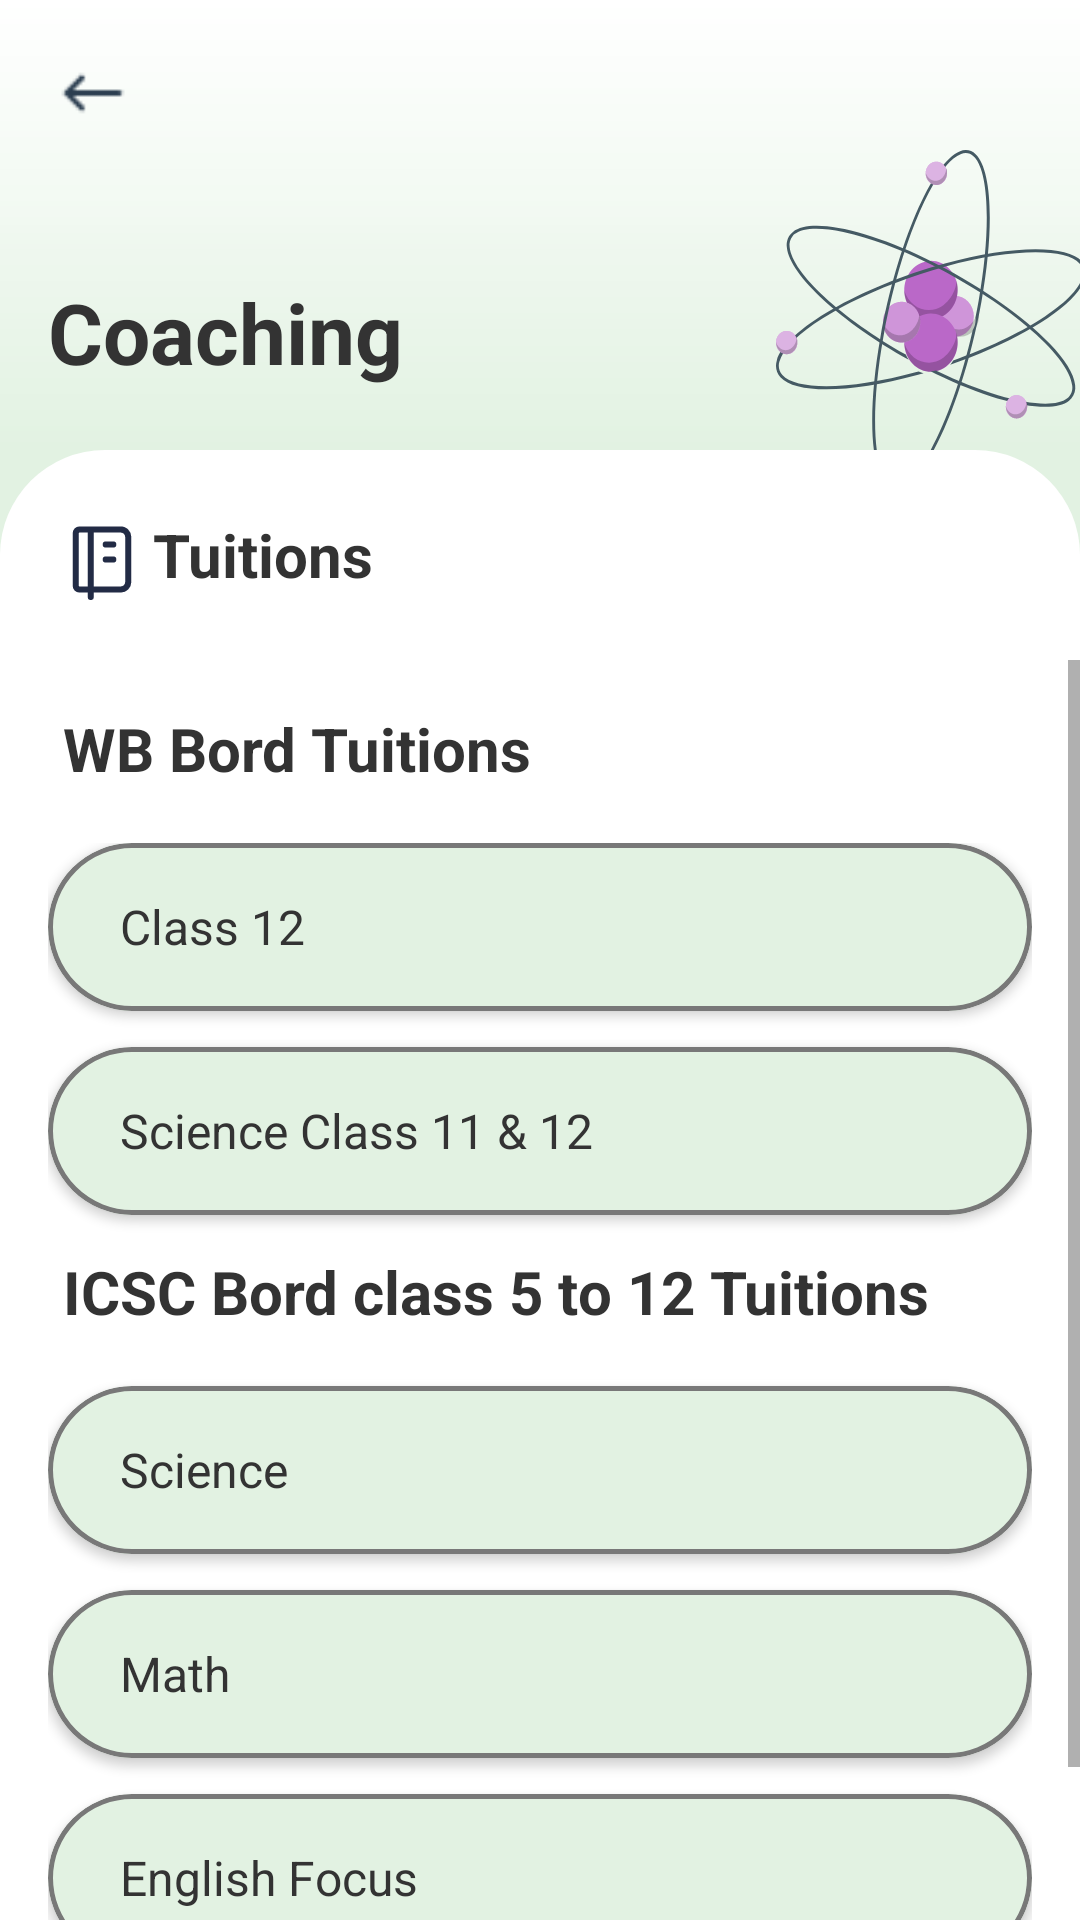

Write the Android layout XML for this screen, with the resource values it uses.
<!-- AndroidManifest.xml: application theme Theme.TheSparkInstituteApp -->
<!-- res/layout/fragment_coaching.xml -->
<?xml version="1.0" encoding="utf-8"?>
<LinearLayout xmlns:android="http://schemas.android.com/apk/res/android"
    xmlns:app="http://schemas.android.com/apk/res-auto"
    android:layout_width="match_parent"
    android:layout_height="match_parent"
    android:orientation="vertical"
    android:background="#E2F2E2">

    
    <LinearLayout
        android:layout_width="match_parent"
        android:layout_height="150dp"
        android:orientation="horizontal"
        android:background="@drawable/liner_coaching"
        >

        <LinearLayout
            android:layout_width="wrap_content"
            android:layout_height="match_parent"
            android:orientation="vertical"
            android:padding="16dp">
            
            <ImageView
                android:layout_width="30dp"
                android:layout_height="30dp"
                android:layout_marginBottom="16dp"
                android:contentDescription="Back button"
                android:src="@drawable/back_btn" />

            <TextView
                android:layout_width="wrap_content"
                android:layout_height="wrap_content"
                android:text="Coaching"
                android:textSize="28sp"
                android:textStyle="bold"
                android:textColor="#333333"
                android:layout_gravity="start"
                android:layout_marginTop="30sp" />

        </LinearLayout>
        <LinearLayout
            android:layout_width="wrap_content"
            android:layout_height="match_parent">

            <ImageView
                android:layout_width="200dp"
                android:layout_height="100dp"
                android:layout_marginTop="50dp"
                android:layout_marginStart="60dp"
                android:src="@drawable/competitive">

            </ImageView>
        </LinearLayout>

        



    </LinearLayout>

    <LinearLayout
        android:layout_width="match_parent"
        android:layout_height="70dp"
        android:orientation="horizontal"
        android:padding="16dp"
        android:background="@drawable/top_corner_radus"
        >

        
        <ImageView
            android:layout_width="30dp"
            android:layout_height="30dp"
            android:contentDescription="course"
            android:layout_gravity="center"
            android:src="@drawable/course" />
        
        <TextView
            android:layout_width="wrap_content"
            android:layout_height="wrap_content"
            android:text="Tuitions"
            android:textSize="20sp"
            android:layout_gravity="center"
            android:layout_marginStart="5dp"
            android:textStyle="bold"
            android:textColor="#333333"
            />

    </LinearLayout>
    
    <ScrollView
        android:layout_width="match_parent"
        android:layout_height="match_parent"
        android:fillViewport="true">

        <LinearLayout
            android:layout_width="match_parent"
            android:layout_height="wrap_content"
            android:orientation="vertical"
            android:background="@color/white"
            android:padding="16dp">

            


            <TextView
                android:layout_width="wrap_content"
                android:layout_height="wrap_content"
                android:text="WB Bord Tuitions"
                android:textSize="20sp"
                android:layout_marginStart="5dp"
                android:textStyle="bold"
                android:layout_marginBottom="18dp"
                android:textColor="#333333"/>


            
            <LinearLayout
                android:layout_width="match_parent"
                android:layout_height="wrap_content"
                android:orientation="vertical"
                android:layout_marginBottom="16dp">

                
                <androidx.cardview.widget.CardView
                    android:layout_width="match_parent"
                    android:layout_height="56dp"
                    android:layout_marginBottom="12dp"
                    app:cardCornerRadius="28dp"
                    app:cardElevation="2dp"
                    app:cardBackgroundColor="#E2F2E2">

                    <LinearLayout
                        android:layout_width="match_parent"
                        android:layout_height="match_parent"
                        android:orientation="horizontal"
                        android:gravity="center_vertical"
                        android:background="@drawable/outline_coaching"

                        android:paddingStart="24dp"
                        android:paddingEnd="24dp">

                        <TextView
                            android:layout_width="wrap_content"
                            android:layout_height="wrap_content"
                            android:text="Class 12"
                            android:textSize="16sp"
                            android:textColor="#333333" />

                    </LinearLayout>

                </androidx.cardview.widget.CardView>

                
                <androidx.cardview.widget.CardView
                    android:layout_width="match_parent"
                    android:layout_height="56dp"
                    android:layout_marginBottom="12dp"
                    app:cardCornerRadius="28dp"
                    app:cardElevation="2dp"
                    app:cardBackgroundColor="#E2F2E2">

                    <LinearLayout
                        android:layout_width="match_parent"
                        android:layout_height="match_parent"
                        android:orientation="horizontal"
                        android:gravity="center_vertical"
                        android:paddingStart="24dp"
                        android:background="@drawable/outline_coaching"
                        android:paddingEnd="24dp">

                        <TextView
                            android:layout_width="wrap_content"
                            android:layout_height="wrap_content"
                            android:text="Science Class 11 &amp; 12"
                            android:textSize="16sp"
                            android:textColor="#333333" />

                    </LinearLayout>

                </androidx.cardview.widget.CardView>

                <TextView
                    android:layout_width="wrap_content"
                    android:layout_height="wrap_content"
                    android:text="ICSC Bord class 5 to 12 Tuitions"
                    android:textSize="20sp"
                    android:layout_marginStart="5dp"
                    android:textStyle="bold"
                    android:layout_marginBottom="18dp"
                    android:textColor="#333333"/>

                
                <androidx.cardview.widget.CardView
                    android:layout_width="match_parent"
                    android:layout_height="56dp"
                    android:layout_marginBottom="12dp"
                    app:cardCornerRadius="28dp"
                    app:cardElevation="2dp"
                    app:cardBackgroundColor="#E2F2E2">

                    <LinearLayout
                        android:layout_width="match_parent"
                        android:layout_height="match_parent"
                        android:orientation="horizontal"
                        android:gravity="center_vertical"
                        android:paddingStart="24dp"
                        android:background="@drawable/outline_coaching"
                        android:paddingEnd="24dp">

                        <TextView
                            android:layout_width="wrap_content"
                            android:layout_height="wrap_content"
                            android:text="Science"
                            android:textSize="16sp"
                            android:textColor="#333333" />

                    </LinearLayout>

                </androidx.cardview.widget.CardView>

                
                <androidx.cardview.widget.CardView
                    android:layout_width="match_parent"
                    android:layout_height="56dp"
                    android:layout_marginBottom="12dp"
                    app:cardCornerRadius="28dp"
                    app:cardElevation="2dp"
                    app:cardBackgroundColor="#E2F2E2">

                    <LinearLayout
                        android:layout_width="match_parent"
                        android:layout_height="match_parent"
                        android:orientation="horizontal"
                        android:gravity="center_vertical"
                        android:background="@drawable/outline_coaching"
                        android:paddingStart="24dp"
                        android:paddingEnd="24dp">

                        <TextView
                            android:layout_width="wrap_content"
                            android:layout_height="wrap_content"
                            android:text="Math"
                            android:textSize="16sp"
                            android:textColor="#333333" />

                    </LinearLayout>

                </androidx.cardview.widget.CardView>

                
                <androidx.cardview.widget.CardView
                    android:layout_width="match_parent"
                    android:layout_height="56dp"
                    android:layout_marginBottom="12dp"
                    app:cardCornerRadius="28dp"
                    app:cardElevation="2dp"
                    app:cardBackgroundColor="#E2F2E2">

                    <LinearLayout
                        android:layout_width="match_parent"
                        android:layout_height="match_parent"
                        android:orientation="horizontal"
                        android:gravity="center_vertical"
                        android:background="@drawable/outline_coaching"

                        android:paddingStart="24dp"
                        android:paddingEnd="24dp">

                        <TextView
                            android:layout_width="wrap_content"
                            android:layout_height="wrap_content"
                            android:text="English Focus"
                            android:textSize="16sp"
                            android:textColor="#333333" />

                    </LinearLayout>

                </androidx.cardview.widget.CardView>

            </LinearLayout>

        </LinearLayout>

    </ScrollView>

</LinearLayout>
<!-- resources referenced by this layout -->
<resources>
  <color name="white">#FFFFFF</color>
  <!-- drawable liner_coaching (drawable) -->
  <?xml version="1.0" encoding="utf-8"?>
  <shape xmlns:android="http://schemas.android.com/apk/res/android">
  
      <gradient
          android:startColor="#E2F2E2"
          android:endColor="#FEFFFFFF"
          android:angle="90"
          ></gradient>
  </shape>
  <!-- drawable outline_coaching (drawable) -->
  <?xml version="1.0" encoding="utf-8"?>
  <shape xmlns:android="http://schemas.android.com/apk/res/android">
  
  
      <stroke android:width="1.5dp"
      android:color="#787878"
          >
  
      </stroke>
      <corners android:radius="30dp">
  
  
      </corners>
  
  
  </shape>
  <!-- drawable top_corner_radus (drawable) -->
  <?xml version="1.0" encoding="utf-8"?>
  <shape xmlns:android="http://schemas.android.com/apk/res/android">
  
  
      <corners
          android:topLeftRadius="35dp"
          android:topRightRadius="35dp"
          />
      <solid android:color="#FFFFFF" />
  
  
  </shape>
  <style name="Theme.TheSparkInstituteApp" parent="Base.Theme.TheSparkInstituteApp" />
  <style name="Base.Theme.TheSparkInstituteApp" parent="Theme.AppCompat.Light.NoActionBar">
          
          <item name="colorPrimary">@color/primary</item>
          <item name="colorSecondary">@color/Secondary</item>
          <item name="background">@color/white</item>
          <item name="cardBackgroundColor">@color/backgroung_wite</item>
          <item name="appBarLayoutStyle">@style/MyAppBarStyle</item>
          <item name="appBarLayoutStyle">@style/Theme.MyApp</item>
          <item name="indicatorColor">@color/active_indicator_color</item>
          <item name="bottomNavigationStyle">@color/bottom_nav_item_color_trancprent</item>
  
  
  
  
      </style>
  <color name="primary">#ffc107</color>
  <color name="Secondary">#ffa100</color>
  <color name="backgroung_wite">#FFFDE7</color>
  <style name="MyAppBarStyle" parent="Widget.Material3.Toolbar">
          <item name="android:background">@color/appbar_color</item>
          <item name="titleTextColor">@color/appbar_text_color</item>
      </style>
  <style name="Theme.MyApp" parent="Theme.Material3.DayNight.NoActionBar">
          <item name="android:navigationBarColor">@color/bottom_nav_color</item>
          <item name="android:navigationBarDividerColor">@color/bottom_nav_item_color_trancprent</item>
  
          <item name="bottomNavigationStyle">@style/MyBottomNavStyle</item>
      </style>
  <color name="active_indicator_color">#3E3754</color>
  <color name="bottom_nav_item_color_trancprent">#00FFFFFF</color>
  <color name="appbar_color">#FFD000</color>
  <color name="appbar_text_color">#000000</color>
  <color name="bottom_nav_color">#666666</color>
  <style name="MyBottomNavStyle" parent="Widget.Material3.BottomNavigationView">
          <item name="android:background">@color/bottom_nav_color</item>
          <item name="itemIconTint">@color/bottom_nav_item_color</item>
          <item name="itemTextColor">@color/bottom_nav_item_color</item>
      </style>
  <color name="bottom_nav_item_color">@color/Secondary</color>
</resources>
